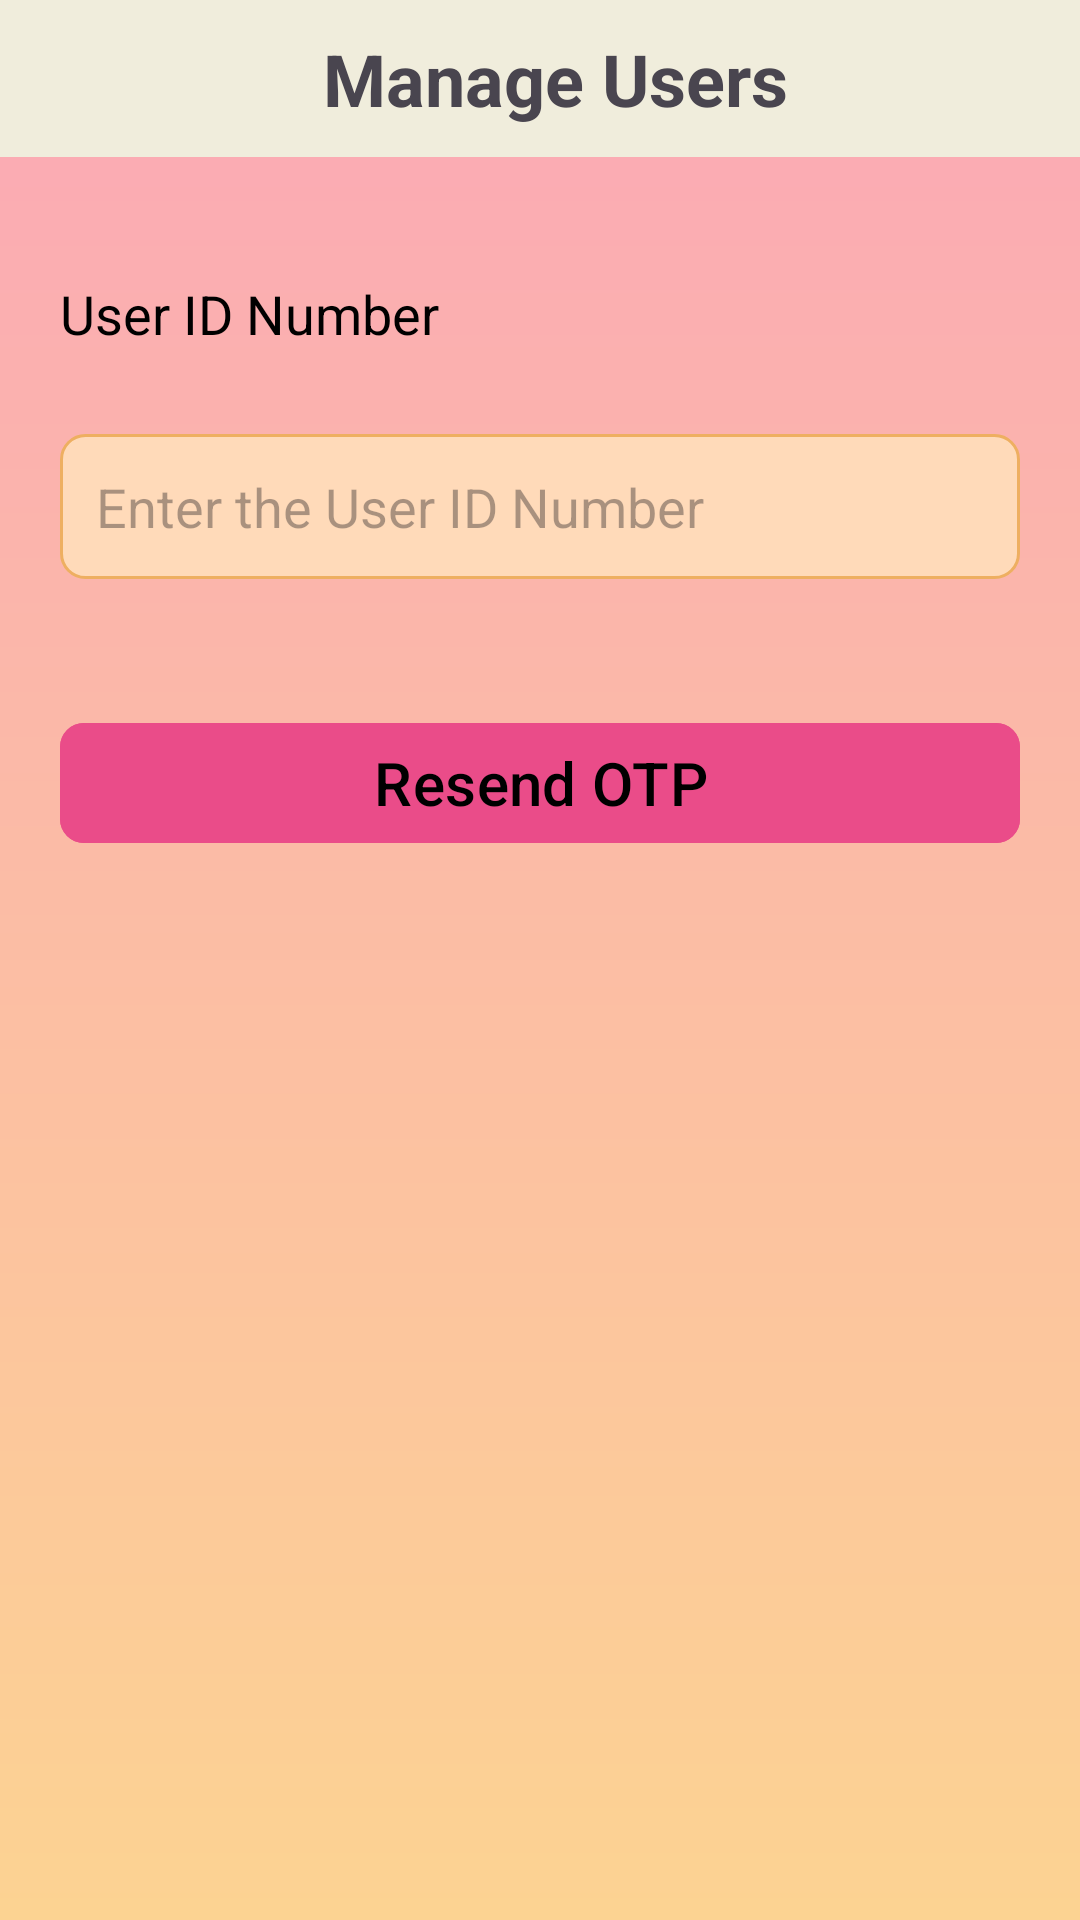

Produce the Android XML layout that renders to this screen, including the resource entries it uses.
<!-- AndroidManifest.xml: application theme Theme.MeetMe -->
<!-- res/layout/activity_manage_users.xml -->
<?xml version="1.0" encoding="utf-8"?>
<androidx.constraintlayout.widget.ConstraintLayout xmlns:android="http://schemas.android.com/apk/res/android"
    xmlns:app="http://schemas.android.com/apk/res-auto"
    xmlns:tools="http://schemas.android.com/tools"
    android:id="@+id/main"
    android:layout_width="match_parent"
    android:layout_height="match_parent"
    android:background="@drawable/gradient_background_color"
    >

    <LinearLayout
        android:layout_width="match_parent"
        android:layout_height="wrap_content"
        android:orientation="vertical"
        tools:ignore="MissingConstraints">

        
        <LinearLayout
            android:layout_width="match_parent"
            android:layout_height="wrap_content"
            android:orientation="horizontal"
            android:padding="10dp"
            android:background="@color/ivory">

            <ImageButton
                android:id="@+id/backArrow"
                android:layout_width="wrap_content"
                android:layout_height="wrap_content"
                android:src="@drawable/back_arrow"
                android:contentDescription="Back"
                android:padding="5dp"
                android:background="?attr/selectableItemBackgroundBorderless" />

            <TextView
                android:id="@+id/headerTitle"
                android:layout_width="0dp"
                android:layout_height="wrap_content"
                android:layout_weight="1"
                android:gravity="center"
                android:text="@string/manage_users1"
                android:textSize="24sp"
                android:textStyle="bold" />
        </LinearLayout>

        
        <LinearLayout
            android:layout_width="match_parent"
            android:layout_height="wrap_content"
            android:orientation="vertical"
            android:padding="20dp"
            android:layout_marginTop="20dp"
            >

            
            <TextView
                android:layout_width="wrap_content"
                android:layout_height="wrap_content"
                android:text="@string/user_id_number"
                android:textColor="@color/black"
                android:layout_marginBottom="20dp"
                android:textSize="18sp" />

            <EditText
                android:id="@+id/idNumEditText"
                android:layout_width="match_parent"
                android:layout_height="wrap_content"
                android:layout_marginTop="8dp"
                android:background="@drawable/edit_text_background"
                android:hint="@string/enter_the_user_id_number"
                android:layout_marginBottom="20dp"
                android:textSize="18sp"
                android:padding="12dp" />

            
            <Button
                android:id="@+id/resendOtpButton"
                android:layout_width="match_parent"
                android:layout_height="wrap_content"
                android:layout_marginTop="24dp"
                android:backgroundTint="#EA4C89"
                app:cornerRadius="8dp"
                android:textColor="@color/black"
                android:text="@string/resend_otp"
                android:textSize="20sp" />

            
            <TextView
                android:id="@+id/statusTextView"
                android:layout_width="match_parent"
                android:layout_height="wrap_content"
                android:layout_marginTop="16dp"
                android:text=""
                android:textColor="#008000"
                android:textSize="20sp" />
        </LinearLayout>
    </LinearLayout>
</androidx.constraintlayout.widget.ConstraintLayout>
<!-- resources referenced by this layout -->
<resources>
  <color name="black">#FF000000</color>
  <color name="ivory">#F0EDDC</color>
  <!-- drawable edit_text_background (drawable) -->
  <shape xmlns:android="http://schemas.android.com/apk/res/android"
      android:shape="rectangle">
      <solid android:color="#FFDAB9"/>
      <corners android:radius="8dp"/>
      <stroke
          android:width="1dp"
          android:color="#EEAF61"/> 
  </shape>
  <!-- drawable gradient_background_color (drawable) -->
  <?xml version="1.0" encoding="utf-8"?>
  <shape xmlns:android="http://schemas.android.com/apk/res/android">
      <gradient
          android:type="linear"
          android:startColor="#FBA8B6"
          android:endColor="#FCD392"
          android:angle="270">
  
      
      <item android:offset="0.3" android:color="#FEBFA1" />
      <item android:offset="0.6" android:color="#E5A0D7" />
      <item android:offset="0.9" android:color="#CF9BDD" />
  </gradient>
      </shape>
  <string name="enter_the_user_id_number">Enter the User ID Number</string>
  <string name="manage_users1">Manage Users</string>
  <string name="resend_otp">Resend OTP</string>
  <string name="user_id_number">User ID Number</string>
  <style name="Theme.MeetMe" parent="Base.Theme.MeetMe" />
  <style name="Base.Theme.MeetMe" parent="Theme.Material3.DayNight.NoActionBar">
          
  
      </style>
</resources>
